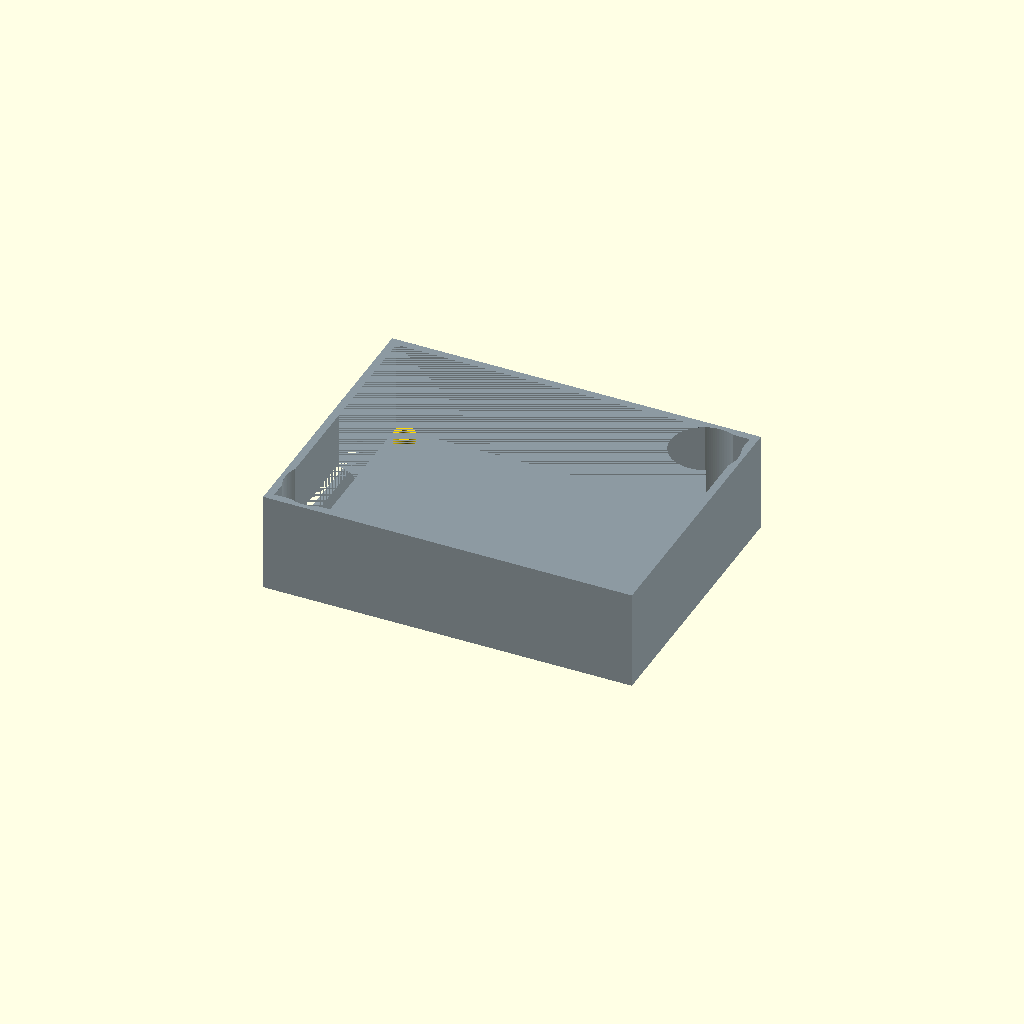
Cell 1 — every parameter at its default value.
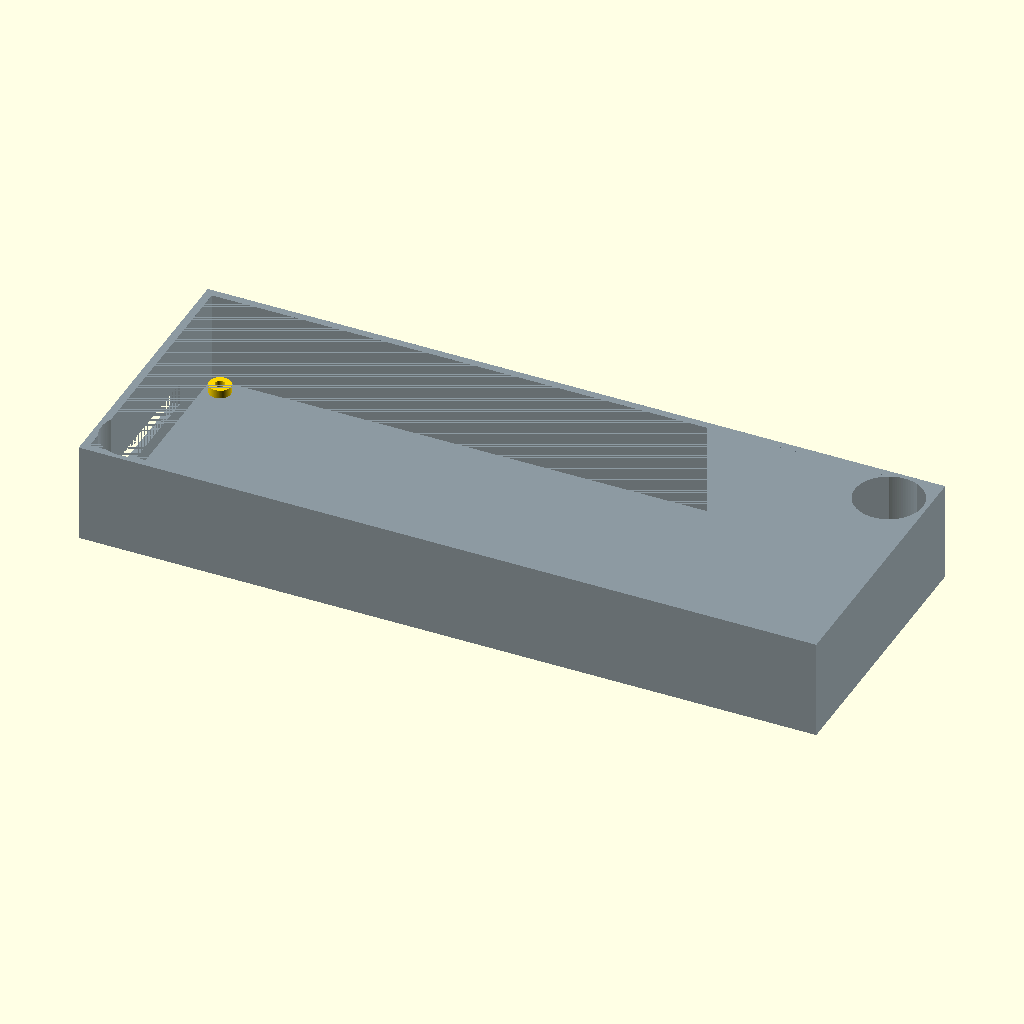
Cell 2: chassis_length = 480 (everything else at default).
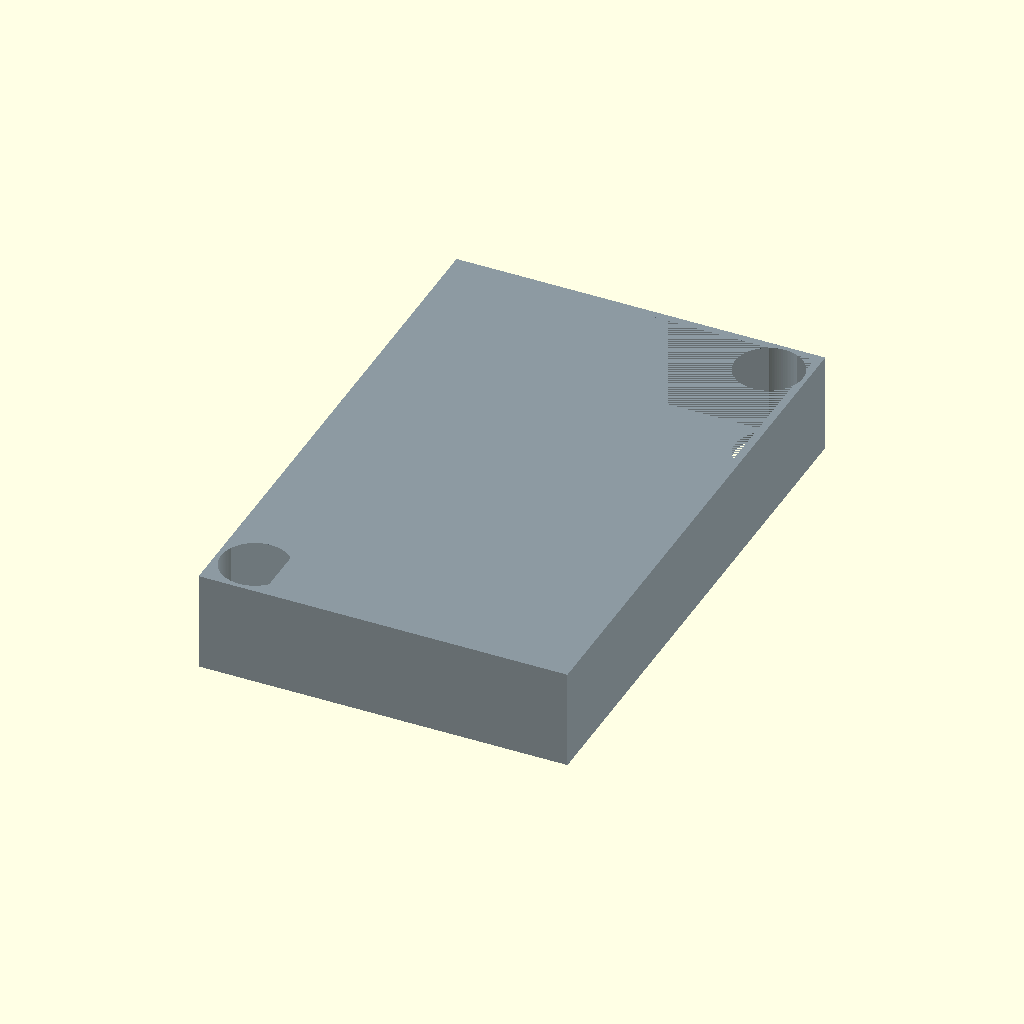
Cell 3 — chassis_width set to 360, the other parameters unchanged.
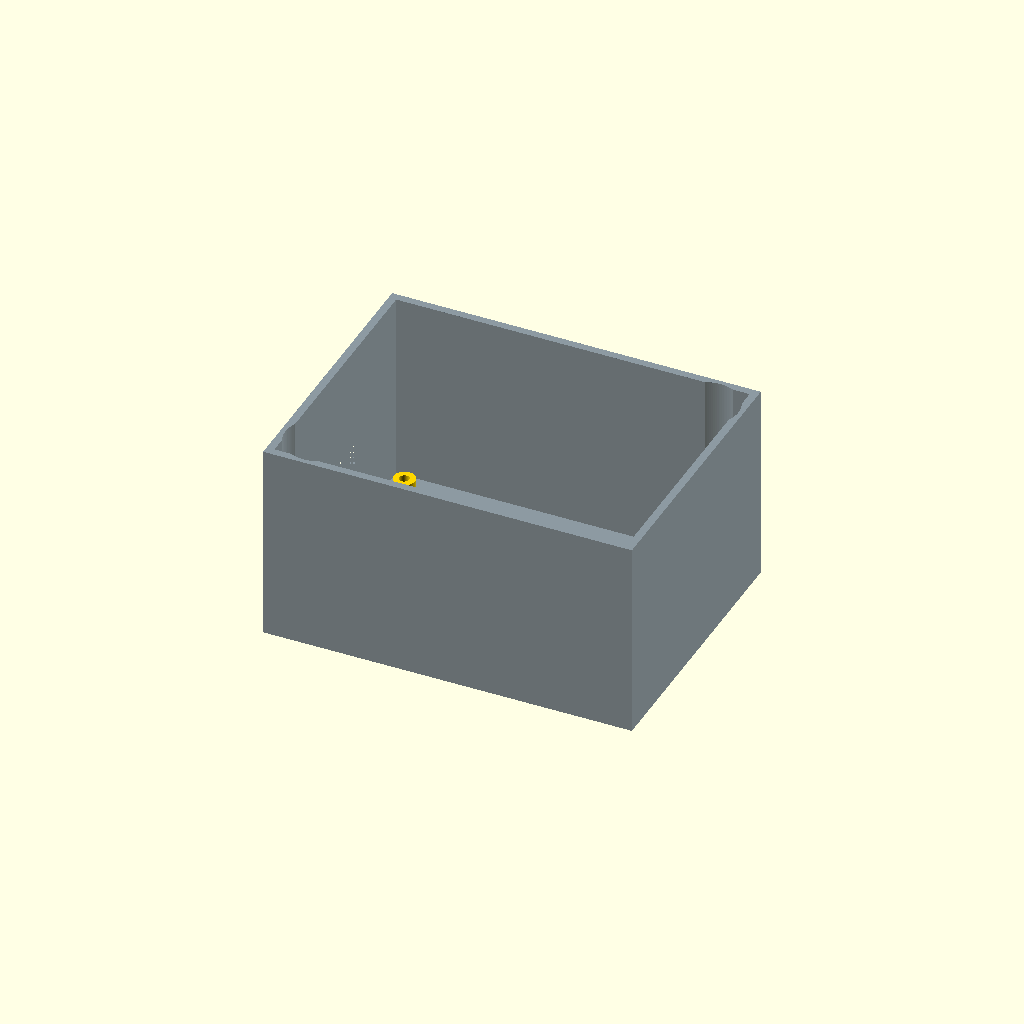
Cell 4: the same model with chassis_height = 130.
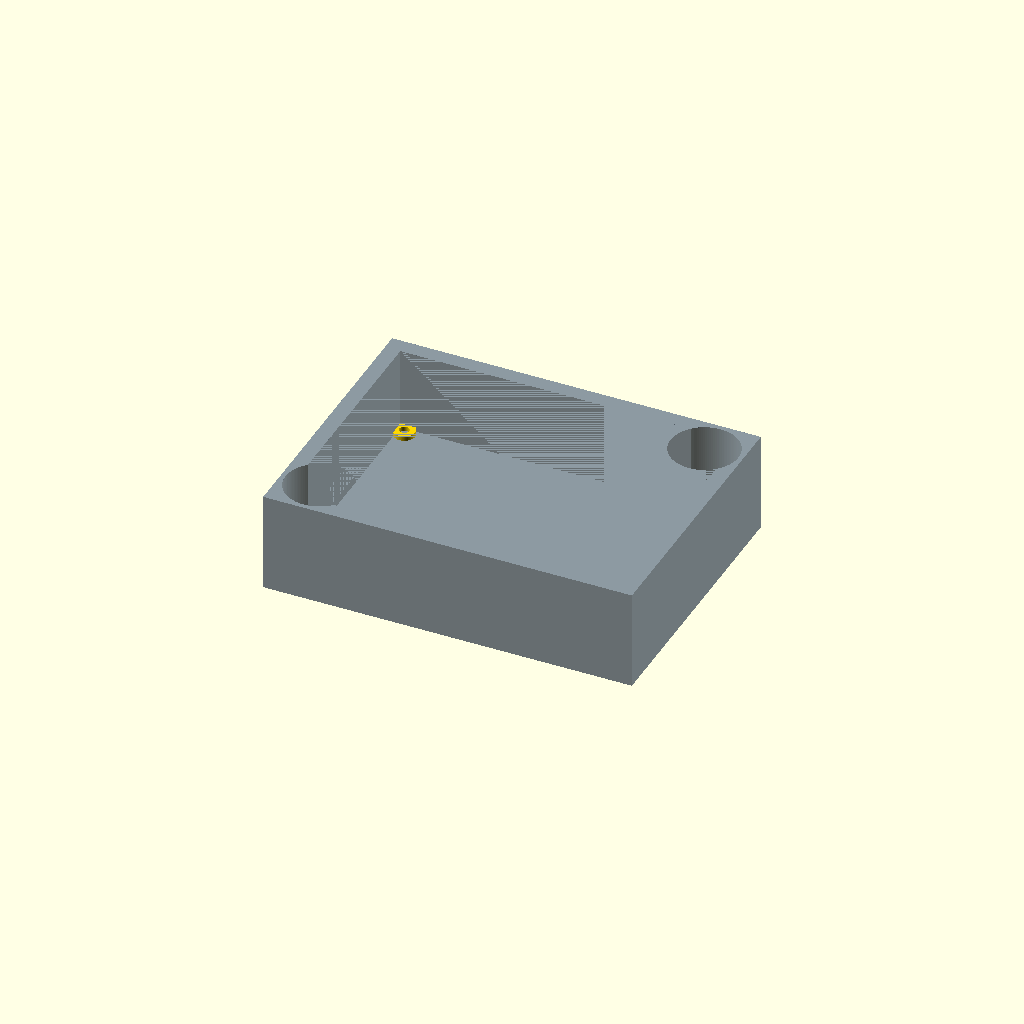
Cell 5: wall_thickness = 10 (everything else at default).
One fixed orthographic camera (rotation 55°, 0°, 25°; colour scheme Cornfield) for every cell.
OpenSCAD source file hardware/chassis_model.scad:
// ====================================================================
// DESIGN STANDARDS: RT Physical Infrastructure Framework
// Enclosure Model for Hexadecimal Computing Matrix Core
// ====================================================================

$fn = 120; // Enforce smooth curves for active airflow surfaces

// Design Variables (All dimensions scaled in millimeters)
chassis_length = 240.0;
chassis_width  = 180.0;
chassis_height = 65.0;
wall_thickness = 5.0;
pcb_clearance   = 3.0;

module main_enclosure_frame() {
    difference() {
        // 1. External Protective Shield Structure
        cube([chassis_length, chassis_width, chassis_height], center = true);
        
        // 2. Interior Cavity for the 8-Layer KiCad Board Array
        translate([0, 0, wall_thickness / 2])
            cube([chassis_length - (wall_thickness * 2), 
                  chassis_width - (wall_thickness * 2), 
                  chassis_height - wall_thickness], center = true);
                  
        // 3. Thermal Exhaust Channels (Centrifugal Blower Integration)
        translate([chassis_length / 2 - 25, chassis_width / 2 - 25, 0])
            cylinder(h = chassis_height + 2, r = 22.0, center = true);
            
        translate([-(chassis_length / 2 - 25), -(chassis_width / 2 - 25), 0])
            cylinder(h = chassis_height + 2, r = 22.0, center = true);
            
        // 4. Front Panel Diagnostic Cable Bus (Hex I/O Port Entrance)
        translate([-(chassis_length / 2), 0, -10])
            cube([wall_thickness * 2, 80.0, 15.0], center = true);
    }
}

module circular_gold_mounting_brackets() {
    // Generates 4 robust grounding isolation pins mapped directly to board mounting holes
    offset_x = chassis_length / 2 - 15;
    offset_y = chassis_width / 2 - 15;
    z_pos = -(chassis_height / 2) + pcb_clearance + wall_thickness / 2;
    
    bracket_coordinates = [
        [ offset_x,  offset_y],
        [-offset_x,  offset_y],
        [ offset_x, -offset_y],
        [-offset_x, -offset_y]
    ];
    
    for (pos = bracket_coordinates) {
        translate([pos[0], pos[1], z_pos]) {
            difference() {
                // Outer ring structure
                cylinder(h = 10.0, r = 7.0, center = true);
                // Central mechanical screw shaft path
                cylinder(h = 12.0, r = 3.2, center = true);
            }
        }
    }
}

// ====================================================================
// FINAL SYSTEM RENDERING ASSEMBLY
// ====================================================================
union() {
    color("SlateGray", 0.8) main_enclosure_frame();
    color("Gold", 1.0) circular_gold_mounting_brackets();
}
Parameter table extracted from the source (name, type, default, range or options):
chassis_length: number, default 240
chassis_width: number, default 180
chassis_height: number, default 65
wall_thickness: number, default 5
pcb_clearance: number, default 3
